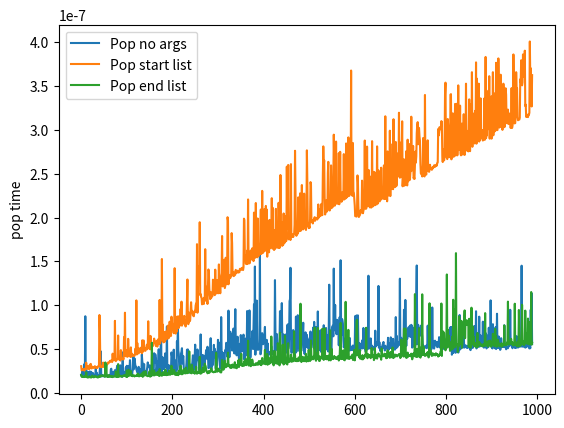

This figure's Python source:
import matplotlib.pyplot as plt
import time


def get_pop_time(size, repeat_count, pop_position=None):
    """
    size - размер списка из нулей на котором будем тестировать скорость операции pop
    repeat_count - количество повторений для усреднения
    pop_position - позиция с которой делаем pop
    """
    list_of_lists = []
    for _ in range(repeat_count):
        list_of_lists.append([0] * size)
    pop_position = -1 if pop_position is None else pop_position
    start_time = time.time()

    for list in list_of_lists:
        list.pop(pop_position)

    end_time = time.time()
    return (end_time - start_time) / repeat_count


repeat_count = 1000
pop_position = 10
# code here
values1 = [get_pop_time(size, repeat_count) for size in range(10, 1000)]
values2 = [get_pop_time(size, repeat_count, 0) for size in range(10, 1000)]
values3 = [get_pop_time(size, repeat_count, -1) for size in range(10, 1000)]

plt.plot(values1, label='Pop no args')
plt.plot(values2, label='Pop start list')
plt.plot(values3, label='Pop end list')
plt.ylabel('pop time')
ax = plt.subplot(111)
plt.legend()
# ax.legend()
plt.show()
